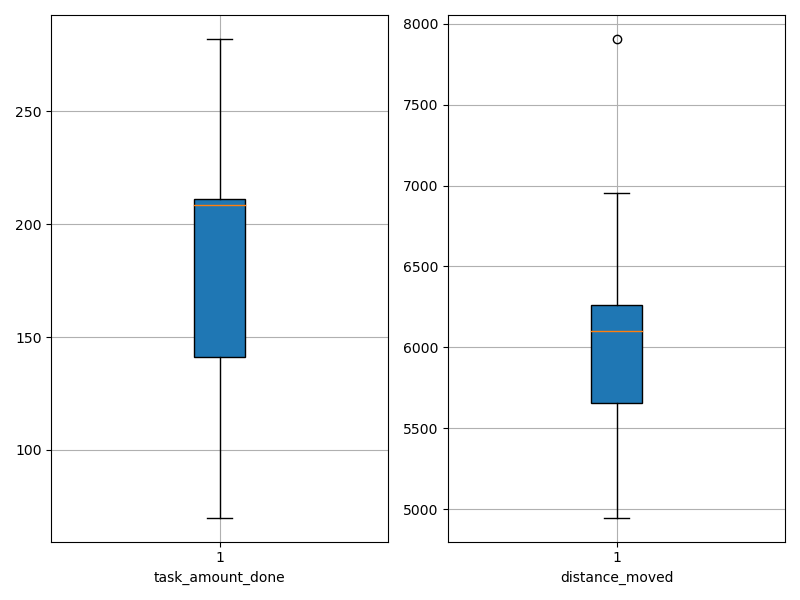

The data file committed next to this chart (first rows):
agent_id, task_amount_done, distance_moved
0, 208.0, 6388
1, 210.0, 5899
2, 208.0, 6097
3, 209.0, 6100
4, 211.0, 5197
5, 208.0, 5721
6, 279.0, 5803
7, 212.0, 6179
8, 71.0, 6521
9, 282.0, 4947
10, 141.0, 6649
11, 209.0, 6170
12, 212.0, 5739
13, 70.0, 6223
14, 140.0, 5126
15, 211.0, 6157
16, 211.0, 6955
17, 207.0, 5451
18, 140.0, 5218
19, 141.0, 7906
